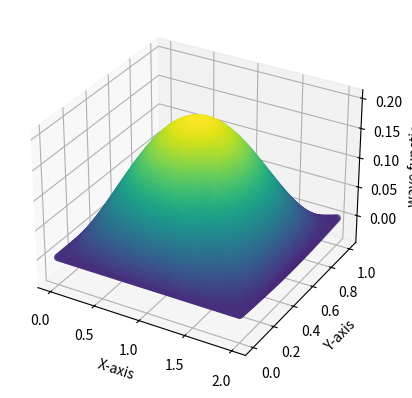
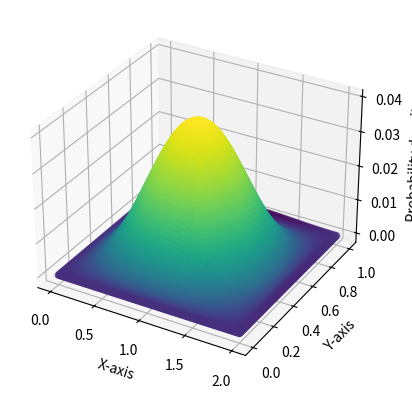
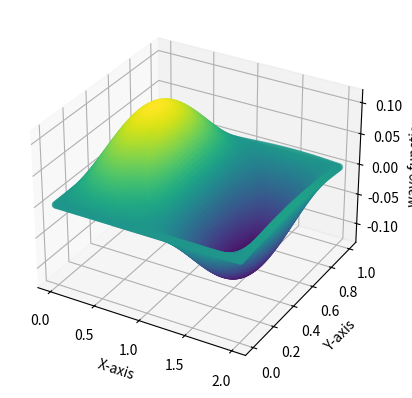
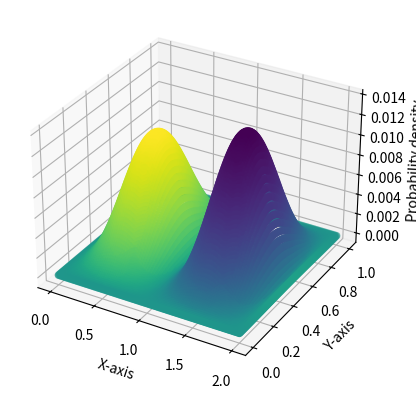

Reproduce these figures in Python, in order.
import numpy as np
import matplotlib.pyplot as plt
from mpl_toolkits.mplot3d import Axes3D
# Parameters
L = 2
N = 100
dx = L / N
x = np.linspace(0, L, N)

# Potential energy (inside the box, V = 0)
V = np.zeros(N)

def schrodinger_psi(psi, x, E):
    phi = psi[1]
    dphi_dx = -2 * (E - V[int(x)]) * psi[0]
    return np.array([phi, dphi_dx])

# Energy search range
E_min = 0.5
E_max = 13
num_energies = 100
energies = np.linspace(E_min, E_max, num_energies)

# Find eigenvalues, eigenfunctions, node counts, and minimum error energies
eigenvalues = []
eigenfunctions = []
node_counts = []
min_error_energies = []

for E in energies:
    psi_initial = np.array([0.0, 1.0])  # Initial conditions: psi(0) = 0, psi'(0) = 1
    psi_solution = np.zeros((N, 2))
    psi_solution[0] = psi_initial
    for i in range(1, N):
        psi_solution[i] = psi_solution[i - 1] + dx * schrodinger_psi(psi_solution[i - 1], x[i - 1], E)
    
    # Count nodes by finding sign changes in wavefunction
    nodes = np.where(np.diff(np.sign(psi_solution[:, 0])))[0]
    node_count = len(nodes)
    
    if node_count not in node_counts:
        node_counts.append(node_count)
        min_error_energies.append(E)
        eigenfunctions.append(psi_solution[:, 0])
    
    # If the node count already exists, check if the current energy has a lower error
    else:
        index = node_counts.index(node_count)
        psi_error = np.sum(np.square(psi_solution[:, 0] - eigenfunctions[index]))
        min_error = np.sum(np.square(psi_solution[:, 0] - eigenfunctions[index]))
        if psi_error < min_error:
            min_error_energies[index] = E
            eigenfunctions[index] = psi_solution[:, 0]

eigen_fun_x=[]
for i, energy in enumerate(min_error_energies):
    if node_counts[i] == 1:
        continue
    eigen_fun_x.append(eigenfunctions[i])

Ex1 = min_error_energies[1]
Ex2 = min_error_energies[2]
## same code copy pasted
##
#########################################################################################################
L = 1
N = 100
dy = L / N
y = np.linspace(0, L, N)

# Potential energy (inside the box, V = 0)
V = np.zeros(N)

def schrodinger_psi(psi, y, E):
    phi = psi[1]
    dphi_dy = -2 * (E - V[int(y)]) * psi[0]
    return np.array([phi, dphi_dy])

# Energy search range
E_min = 1
E_max = 25
num_energies = 100
energies = np.linspace(E_min, E_max, num_energies)

# Find eigenvalues, eigenfunctions, node counts, and minimum error energies
eigenvalues = []
eigenfunctions = []
node_counts = []
min_error_energies = []

for E in energies:
    psi_initial = np.array([0.0, 1.0])  # Initial conditions: psi(0) = 0, psi'(0) = 1
    psi_solution = np.zeros((N, 2))
    psi_solution[0] = psi_initial
    for i in range(1, N):
        psi_solution[i] = psi_solution[i - 1] + dy * schrodinger_psi(psi_solution[i - 1], y[i - 1], E)
    
    # Count nodes by finding sign changes in wavefunction
    nodes = np.where(np.diff(np.sign(psi_solution[:, 0])))[0]
    node_count = len(nodes)
    
    if node_count not in node_counts:
        node_counts.append(node_count)
        min_error_energies.append(E)
        eigenfunctions.append(psi_solution[:, 0])
    
    # If the node count already exists, check if the current energy has a lower error
    else:
        index = node_counts.index(node_count)
        psi_error = np.sum(np.square(psi_solution[:, 0] - eigenfunctions[index]))
        min_error = np.sum(np.square(psi_solution[:, 0] - eigenfunctions[index]))
        if psi_error < min_error:
            min_error_energies[index] = E
            eigenfunctions[index] = psi_solution[:, 0]

eigen_fun_y=[]
for i, energy in enumerate(min_error_energies):
    if node_counts[i] == 1:
        continue
    eigen_fun_y.append(eigenfunctions[i])

#Energies due to one direction
Ey1 = min_error_energies[1]
Ey2 = min_error_energies[2]

#printing the energy
print('The Ground State energy =', Ex1 + Ey1)
print('The first exited state energy =',Ex2 + Ey1)

eigen_fun_x1 = np.array(eigen_fun_x[0])
eigen_fun_x2 = np.array(eigen_fun_x[1])
eigen_fun_y1 = np.array(eigen_fun_y[0])
eigen_fun_y2 = np.array(eigen_fun_y[1])

x, y = np.meshgrid(x,y)
z1=[]
for i in range(len(eigen_fun_x1)):
    z_row=[]
    for j in range(len(eigen_fun_x1)):
        z_row.append(eigen_fun_x1[i]*eigen_fun_y1[j])
    z1.append(z_row) 
#z= eigen_fun_x1.reshape(100,100)*eigen_fun_x1.reshape(100,100) 






# Create a 3D figure
fig = plt.figure()
ax = fig.add_subplot(111, projection='3d')

# Create the scatter plot
ax.scatter(x, y, z1, c=z1, cmap='viridis')  # You can customize the colormap ('cmap') as you like

# Add labels to the axesaa
ax.set_xlabel('X-axis')
ax.set_ylabel('Y-axis')
ax.set_zlabel('wave function')

# Show the plot
# Create a 3D figure for PDF
fig = plt.figure()
ax = fig.add_subplot(111, projection='3d')

# Create the scatter plot
ax.scatter(x, y, np.square(z1),c=z1, cmap='viridis')  # You can customize the colormap ('cmap') as you like

# Add labels to the axesaa
ax.set_xlabel('X-axis')
ax.set_ylabel('Y-axis')
ax.set_zlabel('Probability density')
plt.show()


z2=[]
for i in range(len(eigen_fun_y1)):
    z_row=[]
    for j in range(len(eigen_fun_x2)):
        z_row.append(eigen_fun_x2[j]*eigen_fun_y1[i])
    z2.append(z_row) 
#z= eigen_fun_x1.reshape(100,100)*eigen_fun_x1.reshape(100,100) 


# Create a 3D figure
fig = plt.figure()
ax = fig.add_subplot(111, projection='3d')

# Create the scatter plot
ax.scatter(x, y, z2, c=z2)  # You can customize the colormap ('cmap') as you like

# Add labels to the axesaa
ax.set_xlabel('X-axis')
ax.set_ylabel('Y-axis')
ax.set_zlabel('wave function')

# Show the plot
plt.show()



# Create a 3D figure for PDF
fig = plt.figure()
ax = fig.add_subplot(111, projection='3d')

# Create the scatter plot
ax.scatter(x, y, np.square(z2),c=z2, cmap='viridis')  # You can customize the colormap ('cmap') as you like

# Add labels to the axesaa
ax.set_xlabel('X-axis')
ax.set_ylabel('Y-axis')
ax.set_zlabel('Probability density')

plt.show()




